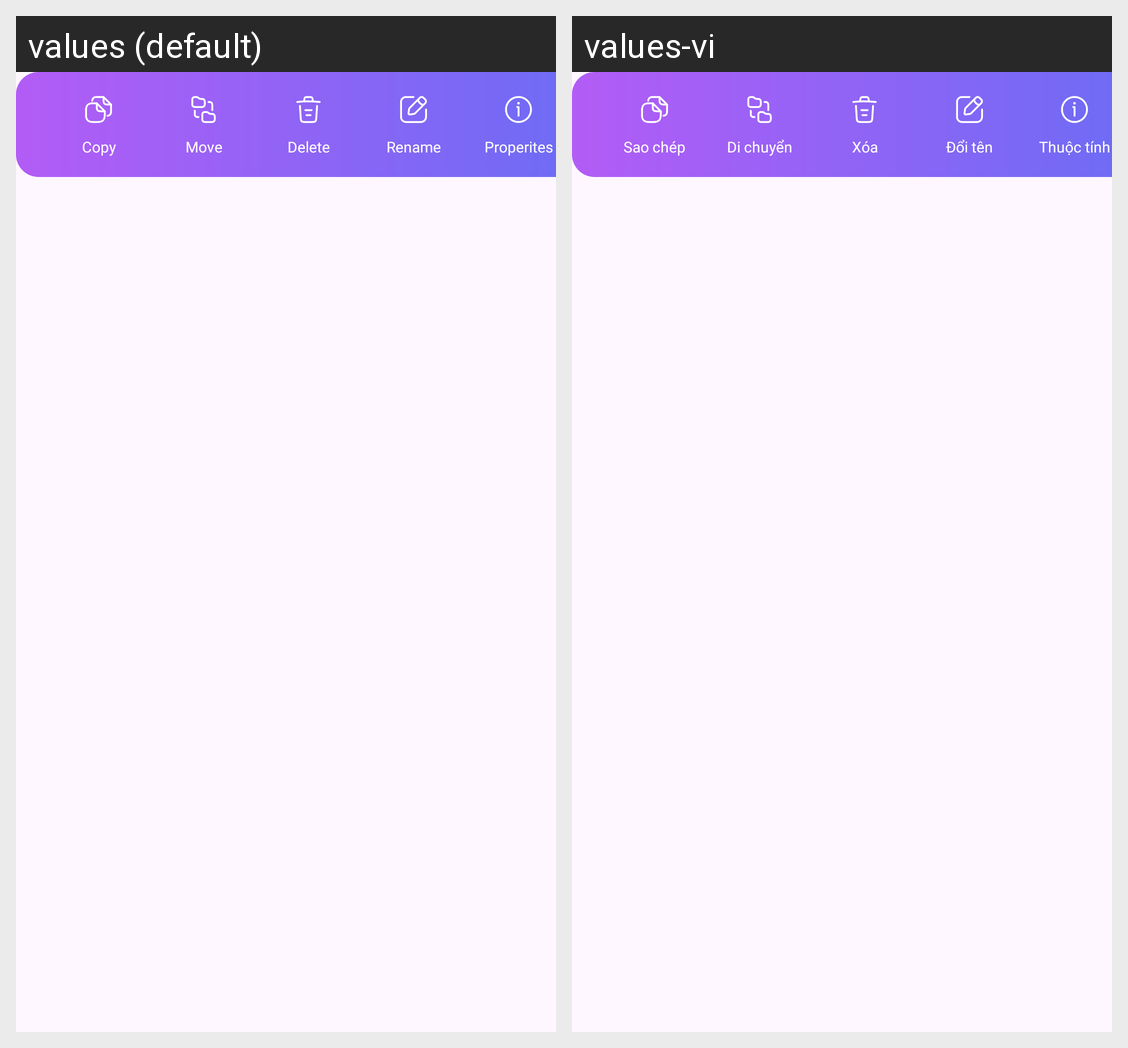

For this localized Android screen grid, give each drawn string resource with its value in every locale shown.
Android screen res/layout/menu_normal.xml rendered under 2 locales, left to right: values (default), values-vi. Device: Nexus 5 (rendered at 1080×1920; each locale shown at half size, 540×960, under a caption strip naming it); theme Theme.CleanMaster.
Strings drawn on this screen, with the default value and each locale's value (text and hints the layout hard-codes, and strings that could not be matched under every locale, appear in the picture but are not listed):

copy
  values: Copy
  values-vi: Sao chép

move
  values: Move
  values-vi: Di chuyển

delete
  values: Delete
  values-vi: Xóa

rename
  values: Rename
  values-vi: Đổi tên

properties
  values: Properites
  values-vi: Thuộc tính
